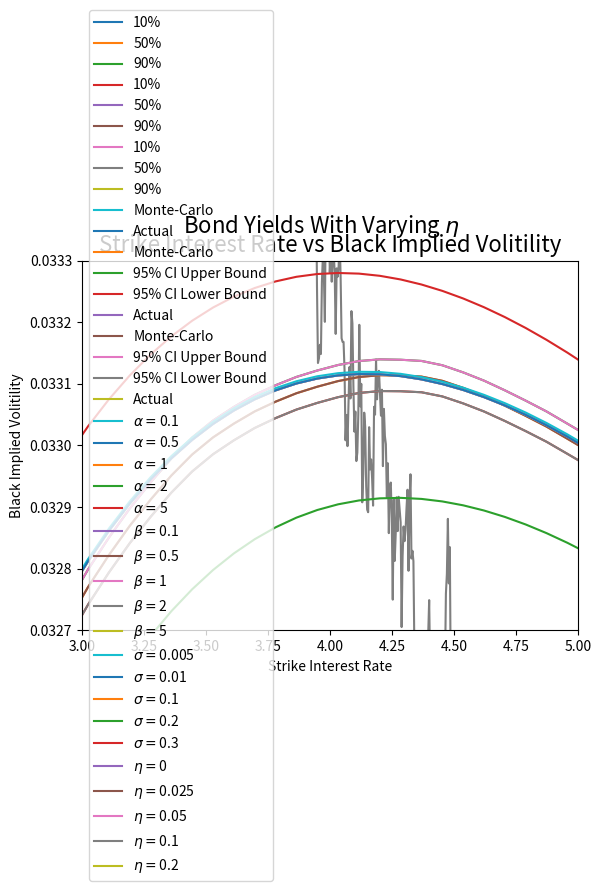

The matplotlib source for this figure:
# -*- coding: utf-8 -*-
"""
Created on Sat Dec 17 20:40:17 2022

[redacted]
"""
import numpy as np
import matplotlib.pyplot as plt
from scipy.integrate import quad
from scipy.stats import norm
from scipy.optimize import fsolve, root

# 2 factor model parameters
x0 = -0.005
alpha = 3
sigma = 0.01
y0 = 0.005
beta = 1
eta = 0.005

tmonths = 12
tdays = 21

# phi parameters 
a = 0.02
b = 0.05
lam = 0.75

#%% Question 2

def phi(t):
    return a + b*(((1-np.exp(-lam*t))/(lam*t))-np.exp(-lam*t))

def phiSim(Nsims, Nt, dt, phi0 = a):
    sim = np.zeros((Nsims, Nt + 1))
    sim[:, 0] = phi0
    for i in range(Nt):
        sim[:, i + 1] = phi((i+1) * dt)
    return sim
        
        
def simOU(x0, alpha, sigma, Nt, dt, Nsims):
    
    X = np.zeros((Nsims, Nt + 1))
    
    X[:, 0] = x0
    brownian = np.random.randn(Nsims, Nt + 1)
    
    for i in range(Nt):
        X[:, i+1] = X[:, i] - alpha * X[:, i] * dt + sigma * brownian[:, i] * np.sqrt(dt)
    return X


def simRt(Nsims, mat, Nt, dt):
    
    x = simOU(x0, alpha, sigma, Nt, dt, Nsims)
    y = simOU(y0, beta, eta, Nt, dt, Nsims)
    phi_t = phiSim(Nsims, Nt, dt, a)
    
    r = phi_t + x + y
    
    return r, x, y
        
        
 
def ESbond(t0, mat, Nsims, Nt):
    
    dt = 1/Nt * mat
    
    x = simOU(x0, alpha, sigma, Nt, dt, Nsims)
    y = simOU(y0, beta, eta, Nt, dt, Nsims)
    phi_t = phiSim(Nsims, Nt, dt, a)
    
    r = phi_t + x + y
    
    Pt0 = np.mean(np.exp(-np.sum(r, axis=1)*dt))
    
    quantiles = np.zeros((3, 3, Nt + 1))
    

    quantiles[0, :, :] = np.quantile(x, [0.1, 0.5, 0.9], axis = 0)
    quantiles[1, :, :] = np.quantile(y, [0.1, 0.5, 0.9], axis = 0)
    quantiles[2, :, :] = np.quantile(r, [0.1, 0.5, 0.9], axis = 0)
        
    return x, y, r, Pt0, quantiles
    
sims = 1000
Nt = 2520
mat = 10

x, y, r, pt0, quantiles = ESbond(0, mat, sims, Nt)

t = np.linspace(0, mat, Nt + 1)

percentage = ["10%", "50%", "90%"]

for j in range(3):
    plt.title("Euler Scheme Estimate of X With Quantiles", fontsize = 16)
    plt.plot(t, quantiles[0, j, :], label = percentage[j])
    plt.legend()
    plt.xlabel("Years")
plt.show()

for j in range(3):
    plt.title("Euler Scheme Estimate of Y With Quantiles", fontsize = 16)
    plt.plot(t, quantiles[1, j, :], label = percentage[j])
    plt.legend()
    plt.xlabel("Years")
plt.show()

for j in range(3):
    plt.title("Euler Scheme Estimate of r With Quantiles", fontsize = 16)
    plt.plot(t, quantiles[2, j, :], label = percentage[j])
    plt.legend()
    plt.xlabel("Years")
plt.show()

#%% question 3

# Monte carlo estimation of yields

def mcYield(Nsims, Nt):
    bonds = []
    y = []
    upper = []
    lower = []
    dt = 1 / 252
    r = ESbond(0, mat, sims, Nt)[2]
    
    
    for i in range(mat * tmonths):
        time = (i+1) * tdays
        bond = np.mean(np.exp(-np.sum(r[:,:time],axis=1)*dt))
        std = np.std(np.log(1/np.exp(-np.sum(r[:,0:time],axis=1)*dt))/((i+1)/12))
        
        bonds.append(bond)
        yt = np.log(1/bond)/((i+1)/tmonths)
        y.append(yt)
        upper.append(yt + std/np.sqrt(Nsims))
        lower.append(yt - std/np.sqrt(Nsims))
        
    return bonds, y, upper, lower

# formula for yield using quad

def integrate(t, mat, sigma, eta, alpha, beta):
    m = sigma * (1 - np.exp(-alpha * (mat - t))) / alpha
    l = eta * (1 - np.exp(-beta * (mat - t))) / beta
    return (m**2 + l**2)

def exactYield(mat):
    bonds = []
    y = []
    
    for i in range(mat * tmonths):
        
        A1 = quad(phi, 0, (i+1) / tmonths, args=())[0]
        A2 = quad(integrate, 0, (i+1)/tmonths, args=((i+1) / tmonths, sigma, eta, alpha, beta))[0]
        
        B = (1 - np.exp(-alpha * ((i+1) / tmonths))) / alpha
        C = (1 - np.exp(-beta * ((i+1) / tmonths))) / beta
        
        bond = np.exp(-A1 + A2/2 - B * x0 - C * y0)
        bonds.append(bond)
        y.append(np.log(1/bond) / ((i+1) / 12))
    
    return bonds, y


estimatedBonds, estimatedYield, upper, lower = mcYield(10_000, Nt)
actualBonds, actualYield = exactYield(10)



t = np.linspace(0, 10, mat * tmonths)
plt.plot(t, estimatedBonds, label = "Monte-Carlo")
plt.plot(t, actualBonds, label = "Actual")
plt.legend()
plt.xlabel("Years")
plt.ylabel("Bond Price")
plt.suptitle("Monte-Carlo Simulation V.S. Analytical Bond Prices", fontsize = 16)
plt.show()


plt.plot(t , estimatedYield, label = "Monte-Carlo")
plt.plot(t, upper, label = "95% CI Upper Bound")
plt.plot(t, lower, label = "95% CI Lower Bound")
plt.plot(t, actualYield, label = "Actual")
plt.legend()
plt.xlabel("Years")
plt.ylabel(r"$y_0(t)$")
plt.suptitle("Monte-Carlo Simulation V.S. Analytical Bond Yields", fontsize = 16)
plt.show()


plt.plot(t , estimatedYield, label = "Monte-Carlo")
plt.plot(t, upper, label = "95% CI Upper Bound")
plt.plot(t, lower, label = "95% CI Lower Bound")
plt.plot(t, actualYield, label = "Actual")
plt.legend()
plt.xlabel("Years")
plt.ylabel(r"$y_0(t)$")
plt.suptitle("Monte-Carlo Simulation V.S. Analytical Bond Yields", fontsize = 16)
plt.ylim((0.0327, 0.0333))
plt.xlim((3,5))
plt.show()

#%% alpha changing

x0 = -0.005
alpha_list = [0.1, 0.5, 1, 2, 5]
sigma = 0.01
y0 = 0.005
beta = 1
eta = 0.005

plt.suptitle(r"Bond Yields With Varying $\alpha$", fontsize = 16)
plt.xlabel("Years")
plt.ylabel(r"$y_0(t)$")
for i in alpha_list:
    alpha = i
    actualBonds, actualYield = exactYield(10)
    plt.plot(t, actualYield, label = r"$\alpha = $" + str(i))
plt.legend()
plt.show()

#%% beta changing

x0 = -0.005
alpha = 3
sigma = 0.01
y0 = 0.005
beta_list = [0.1, 0.5, 1, 2, 5]
eta = 0.005

plt.suptitle(r"Bond Yields With Varying $\beta$", fontsize = 16)
plt.xlabel("Years")
plt.ylabel(r"$y_0(t)$")
for i in beta_list:
    beta = i
    actualBonds, actualYield = exactYield(10)
    plt.plot(t, actualYield, label = r"$\beta = $" + str(i))
plt.legend()
plt.show()


#%% sigma changing

x0 = -0.005
alpha = 3
sigma_list = [0.005, 0.01, 0.1, 0.2, 0.3]
y0 = 0.005
beta = 1
eta = 0.005

plt.suptitle(r"Bond Yields With Varying $\sigma$", fontsize = 16)
plt.xlabel("Years")
plt.ylabel(r"$y_0(t)$")
for i in sigma_list:
    sigma = i
    actualBonds, actualYield = exactYield(10)
    plt.plot(t, actualYield, label = r"$\sigma = $" + str(i))
plt.legend()
plt.show()


#%% eta changing

x0 = -0.005
alpha = 1
sigma = 0.01
y0 = 0.005
beta = 1
eta_list = [0, 0.025, 0.05, 0.1, 0.2]

plt.suptitle(r"Bond Yields With Varying $\eta$", fontsize = 16)
plt.xlabel("Years")
plt.ylabel(r"$y_0(t)$")
for i in eta_list:
    eta = i
    actualBonds, actualYield = exactYield(10)
    plt.plot(t, actualYield, label = r"$\eta = $" + str(i))
plt.legend()
plt.show()

#%% question 5

tenor = np.arange(3, 6.25, 0.25)
F_list = np.arange(0.027,0.038, 0.001)
mat = 3
    
def t_bond(t, mat, x, y):

    A1 = quad(phi, 0, t, args = ())[0]
    A2 = quad(integrate, 0, t, args=(sigma, eta, alpha, beta, mat))[0]
    A = -A1 + A2 / 2
    
    B = (1 - np.exp(-alpha * (mat - t))) / alpha
    
    C = (1 - np.exp(-beta * (mat - t))) / beta

    xt = x[:, t * 252]
    yt = y[:, t * 252]
    
    bonds = np.exp(A - B * xt - C *yt)

    return bonds

def swapRate(x, y, t, tenor):
    
    bonds = np.zeros(tenor.shape)
    
    for i, tau in enumerate(tenor):
        bonds[i] = t_bond(t, mat, x, y).mean()
        
    d_tau = tenor[1:] - tenor[0:-1]
    annuity = np.sum(d_tau * bonds[1:])
    swapRate = (bonds[0] - bonds[-1])/annuity
    return swapRate, annuity

def marketSwap(int_r, t, mat, tenor, F):
    
    bonds = np.zeros((int_r.shape[0], len(tenor)))
    
    for i, tau in enumerate(tenor):
        bonds[:, i] = np.exp(-(int_r[:, int(tau * 252)] - int_r[:, mat * 252]))
    d_tau = tenor[1:] - tenor[0:-1]
    AT = np.sum(d_tau * bonds[:, 1:], axis = 1)
    ST = (bonds[:,0]-bonds[:,-1])/AT

    fixed = np.exp(-(int_r[:,mat * 252] - int_r[:, int(t * 252)]))
    Vt = fixed * AT * np.maximum(ST - F, 0)
    return np.mean(Vt)

def Swaption(x, y, t, mat, tenor, F, int_r):
    
    ST, AT  = swapRate(x, y, mat, tenor)
    fixed = np.mean(np.exp(-(int_r[:, mat * 252] - int_r[:, int(t * 252)])))
    return max(ST - F, 0) * AT * fixed

def implied_vol(St, At, F, mat, marketPrice):
    
    def swaption(omega):
        d1 = (np.log(St/F) + omega / 2) / omega
        d2 = (np.log(St/F) - omega / 2) / omega
        price = At * (St * norm.cdf(d1) - F * norm.cdf(d2))
        fx = price - marketPrice
        return fx

    estimate = root(swaption, 0.034)
    vol = np.min(estimate.x)/np.sqrt(mat)
    
    return vol


x, y, r, Pt0, quantiles = ESbond(0, mat, sims, Nt)

int_r = np.zeros(r.shape)
int_r[:,0]=0
dt = 1/252

for i in range(1,r.shape[1]):
    int_r[:,i] = r[:,i]*dt + int_r[:,i-1] 


S0, A0 = swapRate(x, y, 0, tenor)
S3, A3 = swapRate(x, y, 3, tenor)



V0 = Swaption(x , y, 0, 3, tenor, S0, int_r)

Vt_list = np.full_like(F_list, np.nan)
vol_list = np.full_like(F_list, np.nan)

for i in range(len(F_list)):
    print(i)
    F = F_list[i]
    #Vt_list[i] = Swaption(a,b,lamda,sigma,eta,alpha, beta, x,y, 0, 3, tenor, F, int_r)
    Vt_list[i] = marketSwap(int_r, 0, mat, tenor, F)
    vol_list[i] = implied_vol(S3, A3, F, mat, Vt_list[i])

plt.plot(F_list, Vt_list)
plt.xlabel("Strike")
plt.ylabel("Swaption Price")
plt.title("Swaption Price at Various Strikes", fontsize = 16)
plt.show()


plt.plot(F_list, vol_list)
plt.xlabel("Strike Interest Rate")
plt.ylabel("Black Implied Volitility")
plt.title("Strike Interest Rate vs Black Implied Volitility", fontsize = 16)
plt.show()